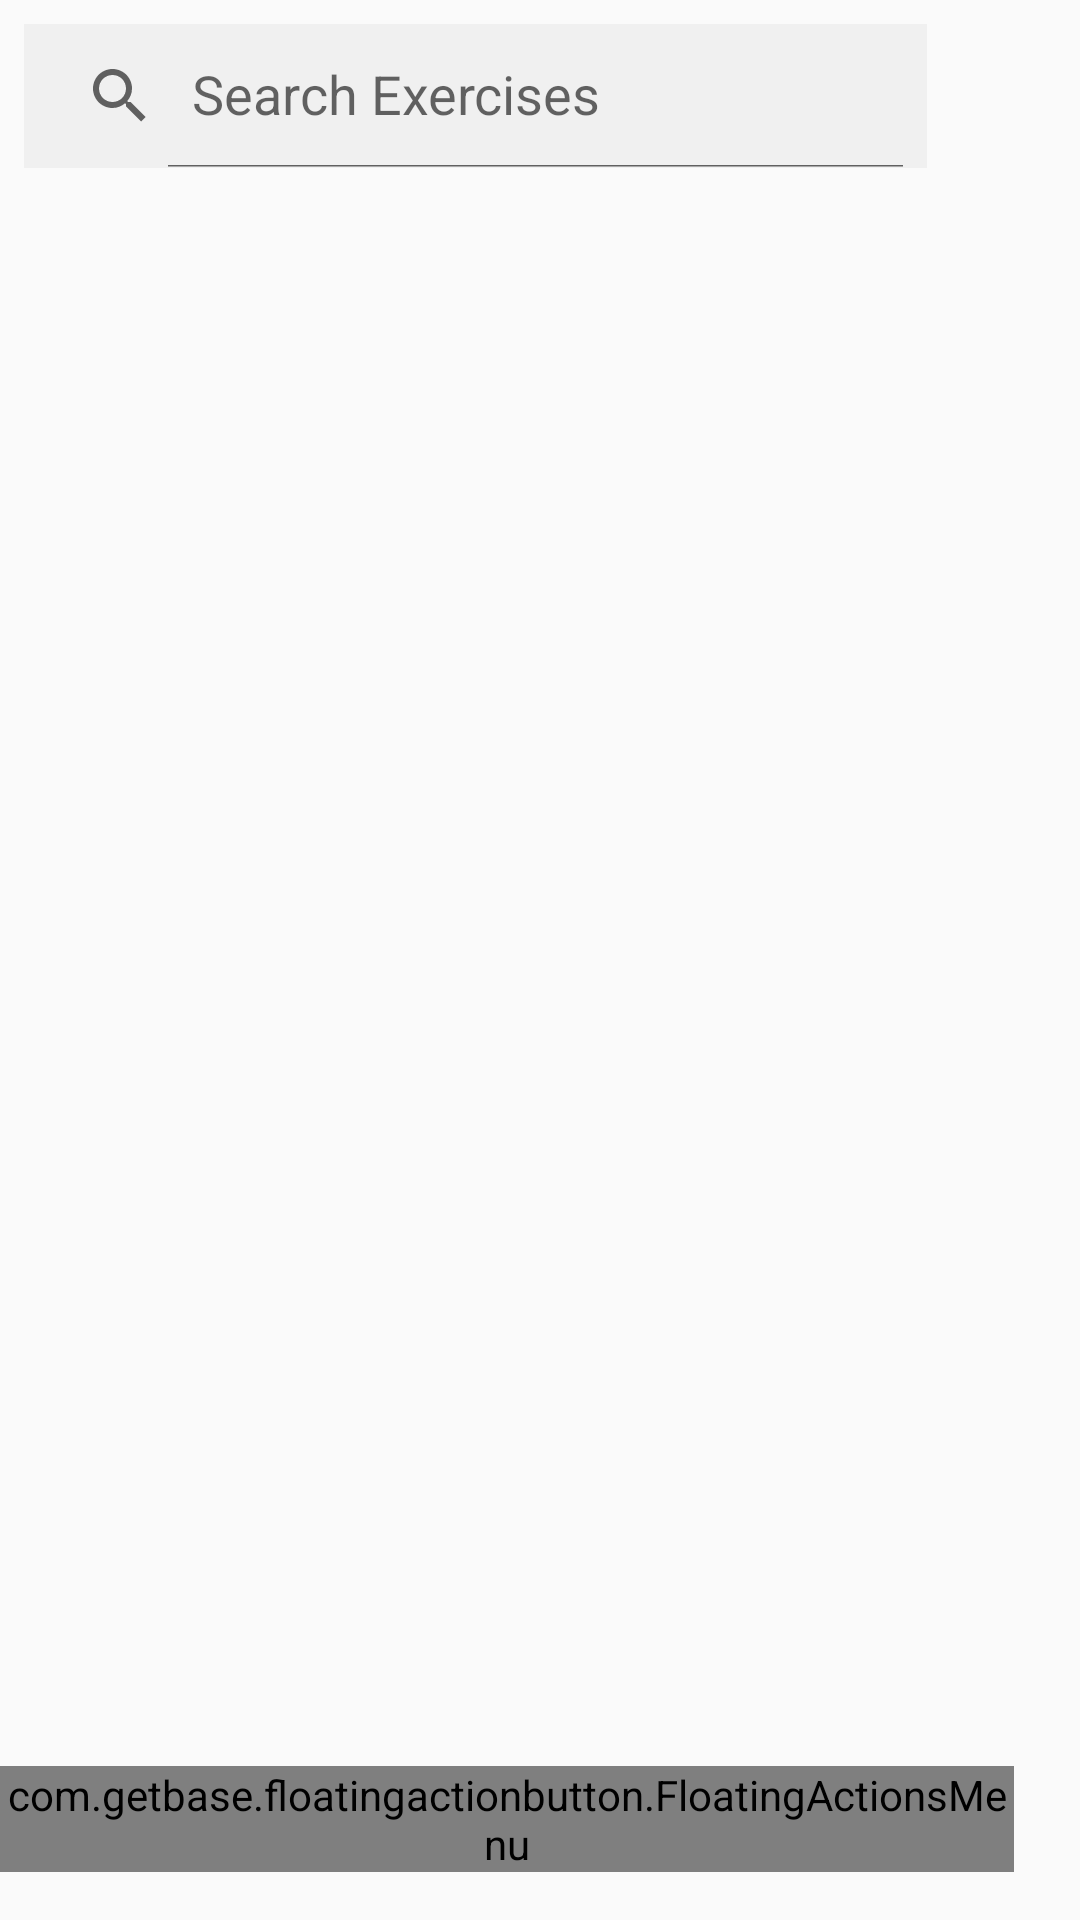

The Android layout XML behind this screen, and the referenced resources:
<!-- AndroidManifest.xml: application theme AppTheme -->
<!-- res/layout/exercises.xml -->
<?xml version="1.0" encoding="utf-8"?>
<LinearLayout android:layout_height="match_parent"
    android:layout_width="match_parent"
    xmlns:android="http://schemas.android.com/apk/res/android"
    xmlns:app="http://schemas.android.com/apk/res-auto"
    android:orientation="vertical">
    <LinearLayout
        android:layout_width="match_parent"
        android:layout_height="wrap_content"
        android:orientation="horizontal"
        android:weightSum="10"
        android:focusableInTouchMode="true">
        <androidx.appcompat.widget.SearchView
            android:layout_width="match_parent"
            android:layout_height="wrap_content"
            android:layout_weight="9"
            app:queryHint="@string/query_hint"
            android:background="@color/lightGray"
            android:layout_margin="8dp"
            app:iconifiedByDefault="false"
            android:imeOptions="actionSearch"/>
        <androidx.appcompat.widget.AppCompatImageButton
            android:id="@+id/exercise_sort_button"
            android:layout_width="wrap_content"
            android:layout_height="wrap_content"
            android:layout_weight="1"
            android:src="@drawable/ic_sort_black_24dp"
            android:layout_gravity="center"
            android:layout_marginRight="16dp"
            android:layout_marginLeft="8dp"
            android:padding="12dp"
            android:background="@drawable/create_new_exercise_color"/>
    </LinearLayout>

    <RelativeLayout
        android:layout_width="match_parent"
        android:layout_height="match_parent" >

        <androidx.recyclerview.widget.RecyclerView
            android:id="@+id/exercise_recycler_view"
            android:layout_width="match_parent"
            android:layout_height="match_parent" />

        <com.getbase.floatingactionbutton.FloatingActionsMenu
            android:id="@+id/exercise_fab"
            android:layout_width="wrap_content"
            android:layout_height="wrap_content"
            android:layout_alignParentBottom="true"
            android:layout_alignParentRight="true"
            android:layout_marginRight="22dp"
            android:layout_marginBottom="16dp"
            app:fab_addButtonColorNormal="@color/mediumGray"
            app:fab_addButtonColorPressed="@color/mediumGray2"
            app:fab_addButtonPlusIconColor="@color/black"
            app:fab_addButtonStrokeVisible="false"
            app:fab_labelsPosition="left">

            <com.getbase.floatingactionbutton.AddFloatingActionButton
                android:id="@+id/exercises_fab_1"
                android:layout_width="wrap_content"
                android:layout_height="wrap_content"
                app:fab_colorNormal="@color/mediumGray"
                app:fab_colorPressed="@color/mediumGray2"
                app:fab_plusIconColor="@color/black"
                app:fab_size="mini"
                app:fab_stroke_visible="false" />

            <TextView
                android:layout_width="wrap_content"
                android:layout_height="wrap_content"
                android:labelFor="@id/exercises_fab_1"
                android:text="@string/exercises_fab" />

        </com.getbase.floatingactionbutton.FloatingActionsMenu>
    </RelativeLayout>
</LinearLayout>
<!-- resources referenced by this layout -->
<resources>
  <color name="black">#000000</color>
  <color name="lightGray">#F0F0F0</color>
  <color name="mediumGray">#E0E0E0</color>
  <color name="mediumGray2">#D3D3D3</color>
  <!-- drawable create_new_exercise_color (drawable) -->
  <?xml version="1.0" encoding="utf-8"?>
  <selector xmlns:android="http://schemas.android.com/apk/res/android">
      <item android:state_pressed="true"  android:drawable="@color/lightGray" />
      <item android:drawable="@color/defaultBackground" />
  </selector>
  <string name="exercises_fab">Create New</string>
  <string name="query_hint">Search Exercises</string>
  <style name="AppTheme" parent="Theme.AppCompat.Light.NoActionBar">
          <item name="colorPrimaryDark">@color/darkGray</item>
          <item name="colorPrimary">@color/black</item>
          <item name="colorAccent">@color/black</item>
          <item name="overlapAnchor">false</item>
          <item name="android:actionOverflowButtonStyle">@style/AppTheme.OverFlow</item>
      </style>
  <color name="defaultBackground">#FAFAFA</color>
  <color name="darkGray">#202020</color>
  <style name="AppTheme.OverFlow">
          <item name="android:src">@drawable/ic_overflow_white_24dp</item>
          <item name="android:paddingRight">16dp</item>
          <item name="android:paddingLeft">8dp</item>
      </style>
</resources>
